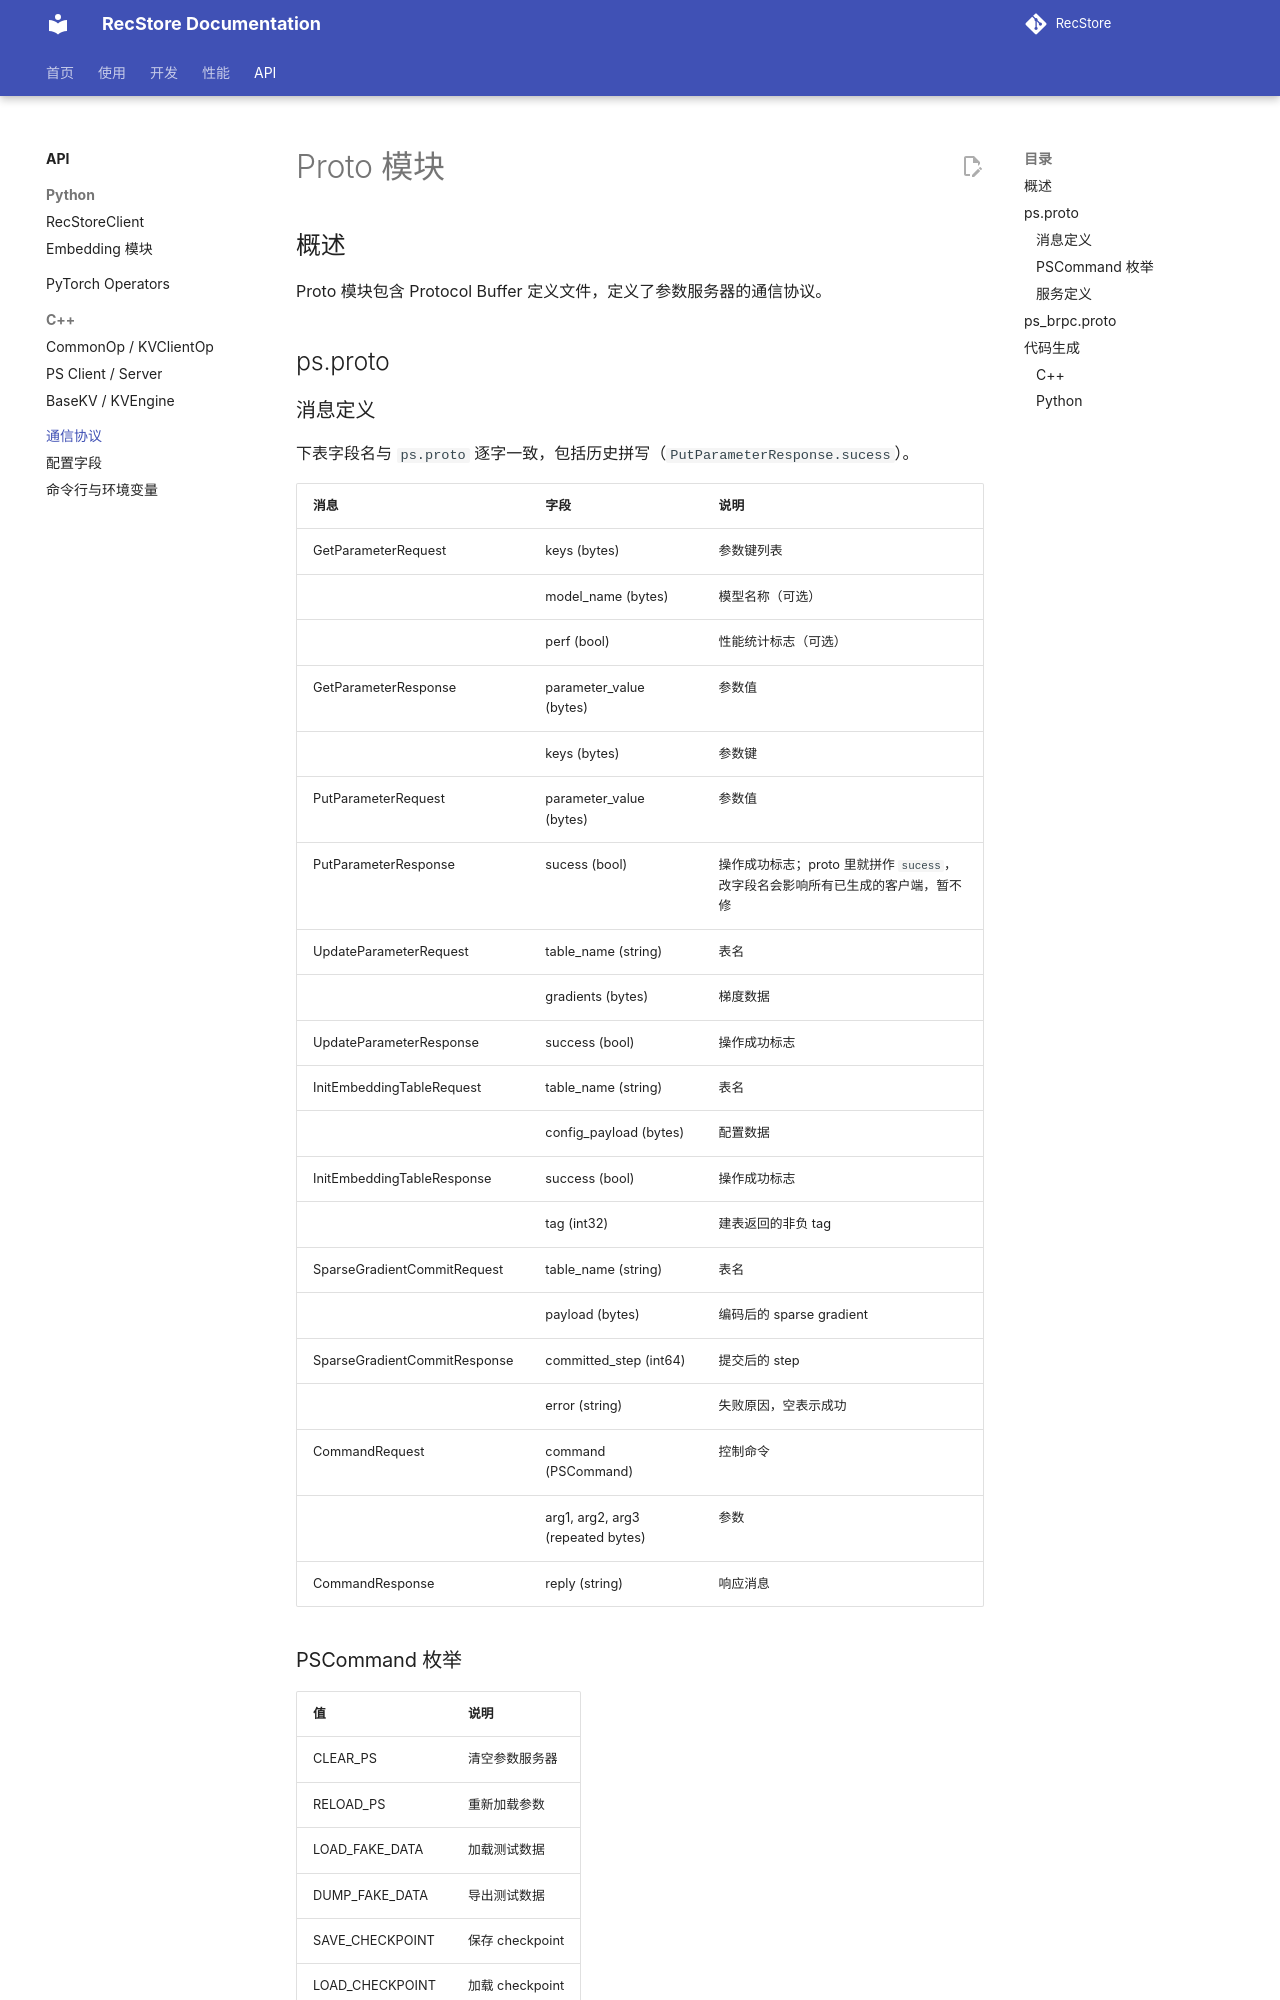

repository: RecStore/RecStore · page: parameter_server/proto/index.html · generator: mkdocs

# Proto 模块

## 概述

Proto 模块包含 Protocol Buffer 定义文件，定义了参数服务器的通信协议。

## ps.proto

### 消息定义

下表字段名与 `ps.proto` 逐字一致，包括历史拼写（`PutParameterResponse.sucess`）。

| 消息 | 字段 | 说明 |
|------|------|------|
| GetParameterRequest | keys (bytes) | 参数键列表 |
| | model_name (bytes) | 模型名称（可选）|
| | perf (bool) | 性能统计标志（可选）|
| GetParameterResponse | parameter_value (bytes) | 参数值 |
| | keys (bytes) | 参数键 |
| PutParameterRequest | parameter_value (bytes) | 参数值 |
| PutParameterResponse | sucess (bool) | 操作成功标志；proto 里就拼作 `sucess`，改字段名会影响所有已生成的客户端，暂不修 |
| UpdateParameterRequest | table_name (string) | 表名 |
| | gradients (bytes) | 梯度数据 |
| UpdateParameterResponse | success (bool) | 操作成功标志 |
| InitEmbeddingTableRequest | table_name (string) | 表名 |
| | config_payload (bytes) | 配置数据 |
| InitEmbeddingTableResponse | success (bool) | 操作成功标志 |
| | tag (int32) | 建表返回的非负 tag |
| SparseGradientCommitRequest | table_name (string) | 表名 |
| | payload (bytes) | 编码后的 sparse gradient |
| SparseGradientCommitResponse | committed_step (int64) | 提交后的 step |
| | error (string) | 失败原因，空表示成功 |
| CommandRequest | command (PSCommand) | 控制命令 |
| | arg1, arg2, arg3 (repeated bytes) | 参数 |
| CommandResponse | reply (string) | 响应消息 |

### PSCommand 枚举

| 值 | 说明 |
|-----|------|
| CLEAR_PS | 清空参数服务器 |
| RELOAD_PS | 重新加载参数 |
| LOAD_FAKE_DATA | 加载测试数据 |
| DUMP_FAKE_DATA | 导出测试数据 |
| SAVE_CHECKPOINT | 保存 checkpoint |
| LOAD_CHECKPOINT | 加载 checkpoint |
